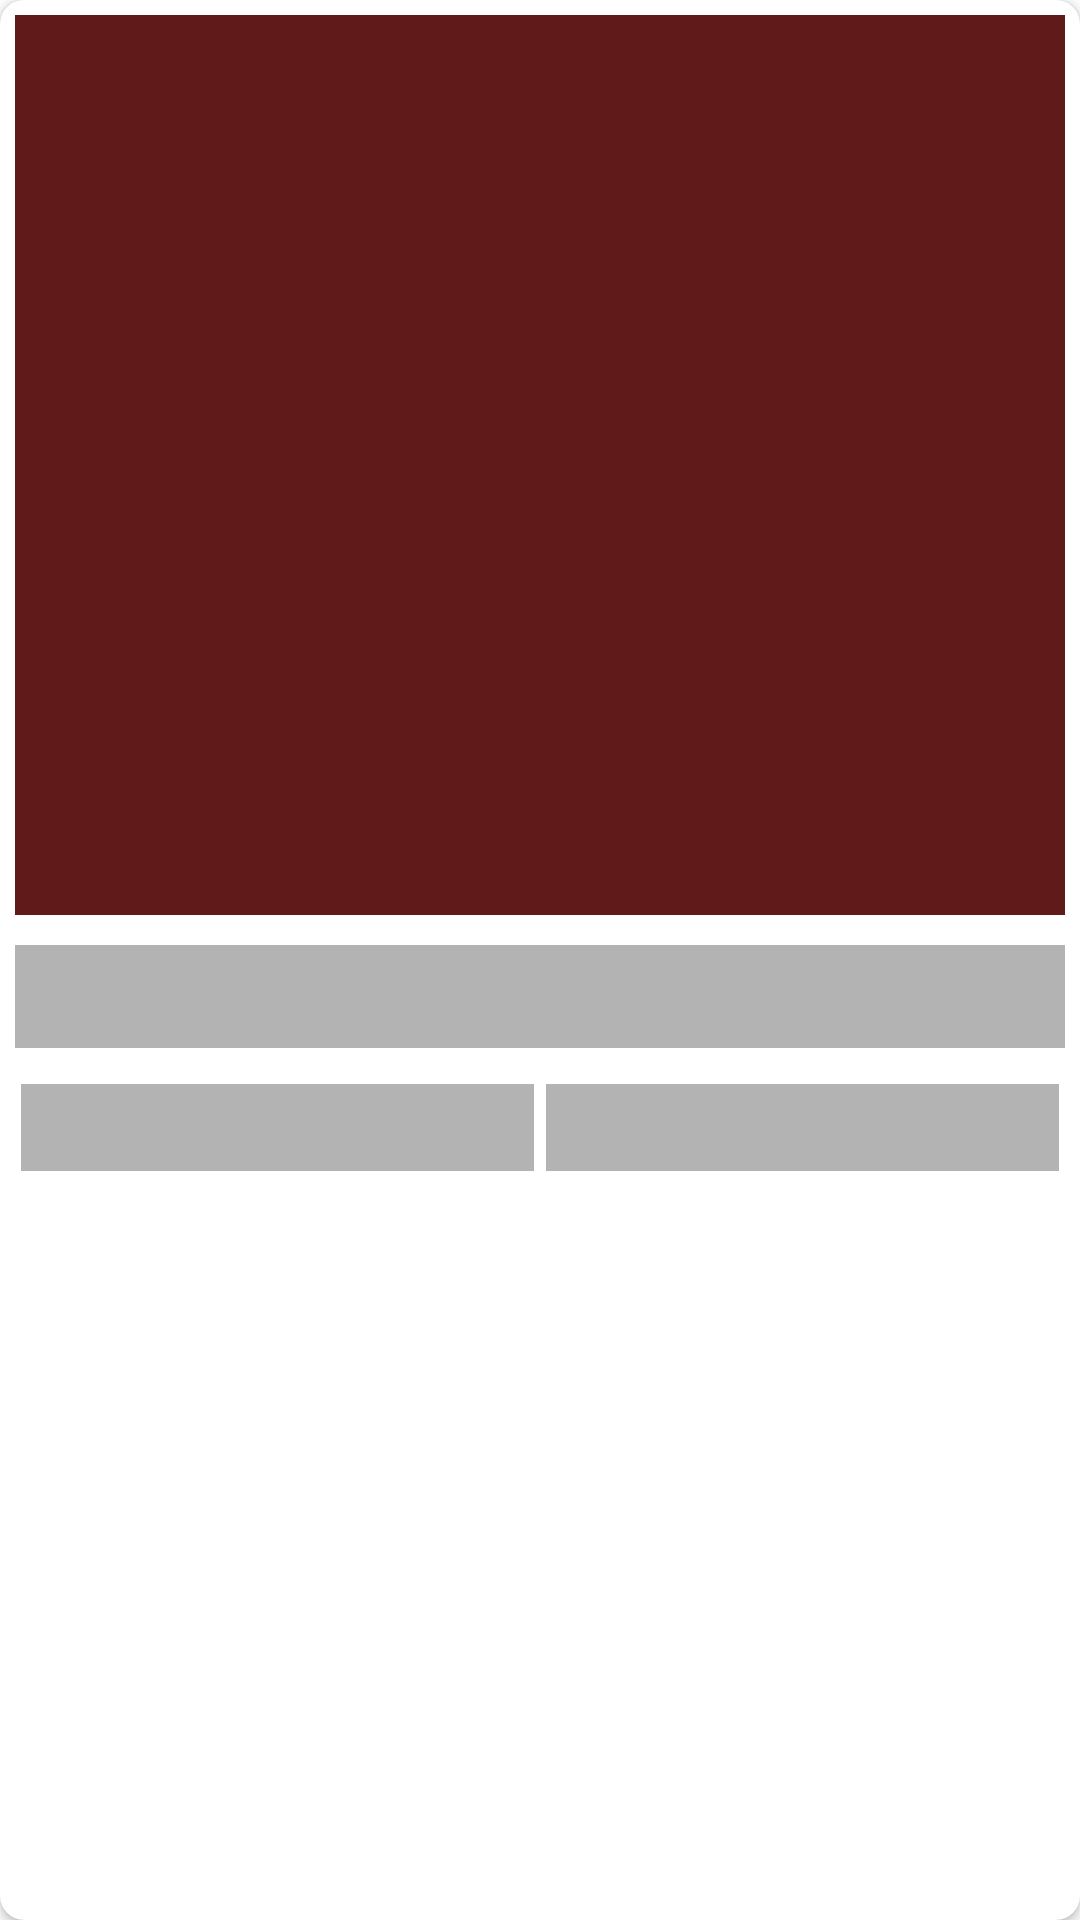

Write the Android layout XML for this screen, with the resource values it uses.
<!-- AndroidManifest.xml: application theme Theme.OnClickRecycler -->
<!-- res/layout/shimmer_layout.xml -->
<?xml version="1.0" encoding="utf-8"?>
<androidx.cardview.widget.CardView
    xmlns:android="http://schemas.android.com/apk/res/android"
    xmlns:app="http://schemas.android.com/apk/res-auto"
    android:layout_width="match_parent"
    android:layout_height="wrap_content"
    android:layout_margin="10dp"
    android:elevation="10dp"
    android:visibility="visible"
    app:cardCornerRadius="8dp">

    <LinearLayout
        android:layout_width="match_parent"
        android:layout_height="wrap_content"
        android:orientation="vertical">

        
        <ImageView
            android:layout_width="match_parent"
            android:layout_height="300dp"
            android:layout_margin="5dp"
            android:background="#611A1A" />

        
        <TextView
            android:layout_width="match_parent"
            android:layout_height="wrap_content"
            android:layout_margin="5dp"
            android:background="#B3B3B3"
            android:padding="5dp"
            android:textColor="@color/black"
            android:textSize="18sp"
            android:textStyle="bold" />

        <LinearLayout
            android:layout_width="match_parent"
            android:layout_height="wrap_content"
            android:layout_margin="5dp"
            android:orientation="horizontal"
            android:weightSum="2">

            
            <TextView
                android:layout_width="0dp"
                android:layout_height="wrap_content"
                android:layout_margin="2dp"
                android:layout_weight="1"
                android:background="#B3B3B3"
                android:padding="5dp"
                android:textColor="@color/black" />

            
            <TextView
                android:layout_width="0dp"
                android:layout_height="wrap_content"
                android:layout_margin="2dp"
                android:layout_weight="1"
                android:background="#B3B3B3"
                android:padding="5dp"
                android:textColor="@color/black" />

        </LinearLayout>

    </LinearLayout>

</androidx.cardview.widget.CardView>
<!-- resources referenced by this layout -->
<resources>
  <style name="Theme.OnClickRecycler" parent="Theme.MaterialComponents.DayNight.DarkActionBar">
          
          <item name="colorPrimary">@color/purple_500</item>
          <item name="colorPrimaryVariant">@color/purple_700</item>
          <item name="colorOnPrimary">@color/white</item>
          
          <item name="colorSecondary">@color/teal_200</item>
          <item name="colorSecondaryVariant">@color/teal_700</item>
          <item name="colorOnSecondary">@color/black</item>
          
          <item name="android:statusBarColor" tools:targetApi="l">?attr/colorPrimaryVariant</item>
          
      </style>
  <!-- not gathered from this repository: default colours our renderer supplied (Android Studio template values) -->
  <color name="purple_500">#FF6200EE</color>
  <color name="purple_700">#FF3700B3</color>
  <color name="teal_200">#FF03DAC5</color>
  <color name="teal_700">#FF018786</color>
  <color name="black">#FF000000</color>
  <color name="white">#FFFFFFFF</color>
</resources>
